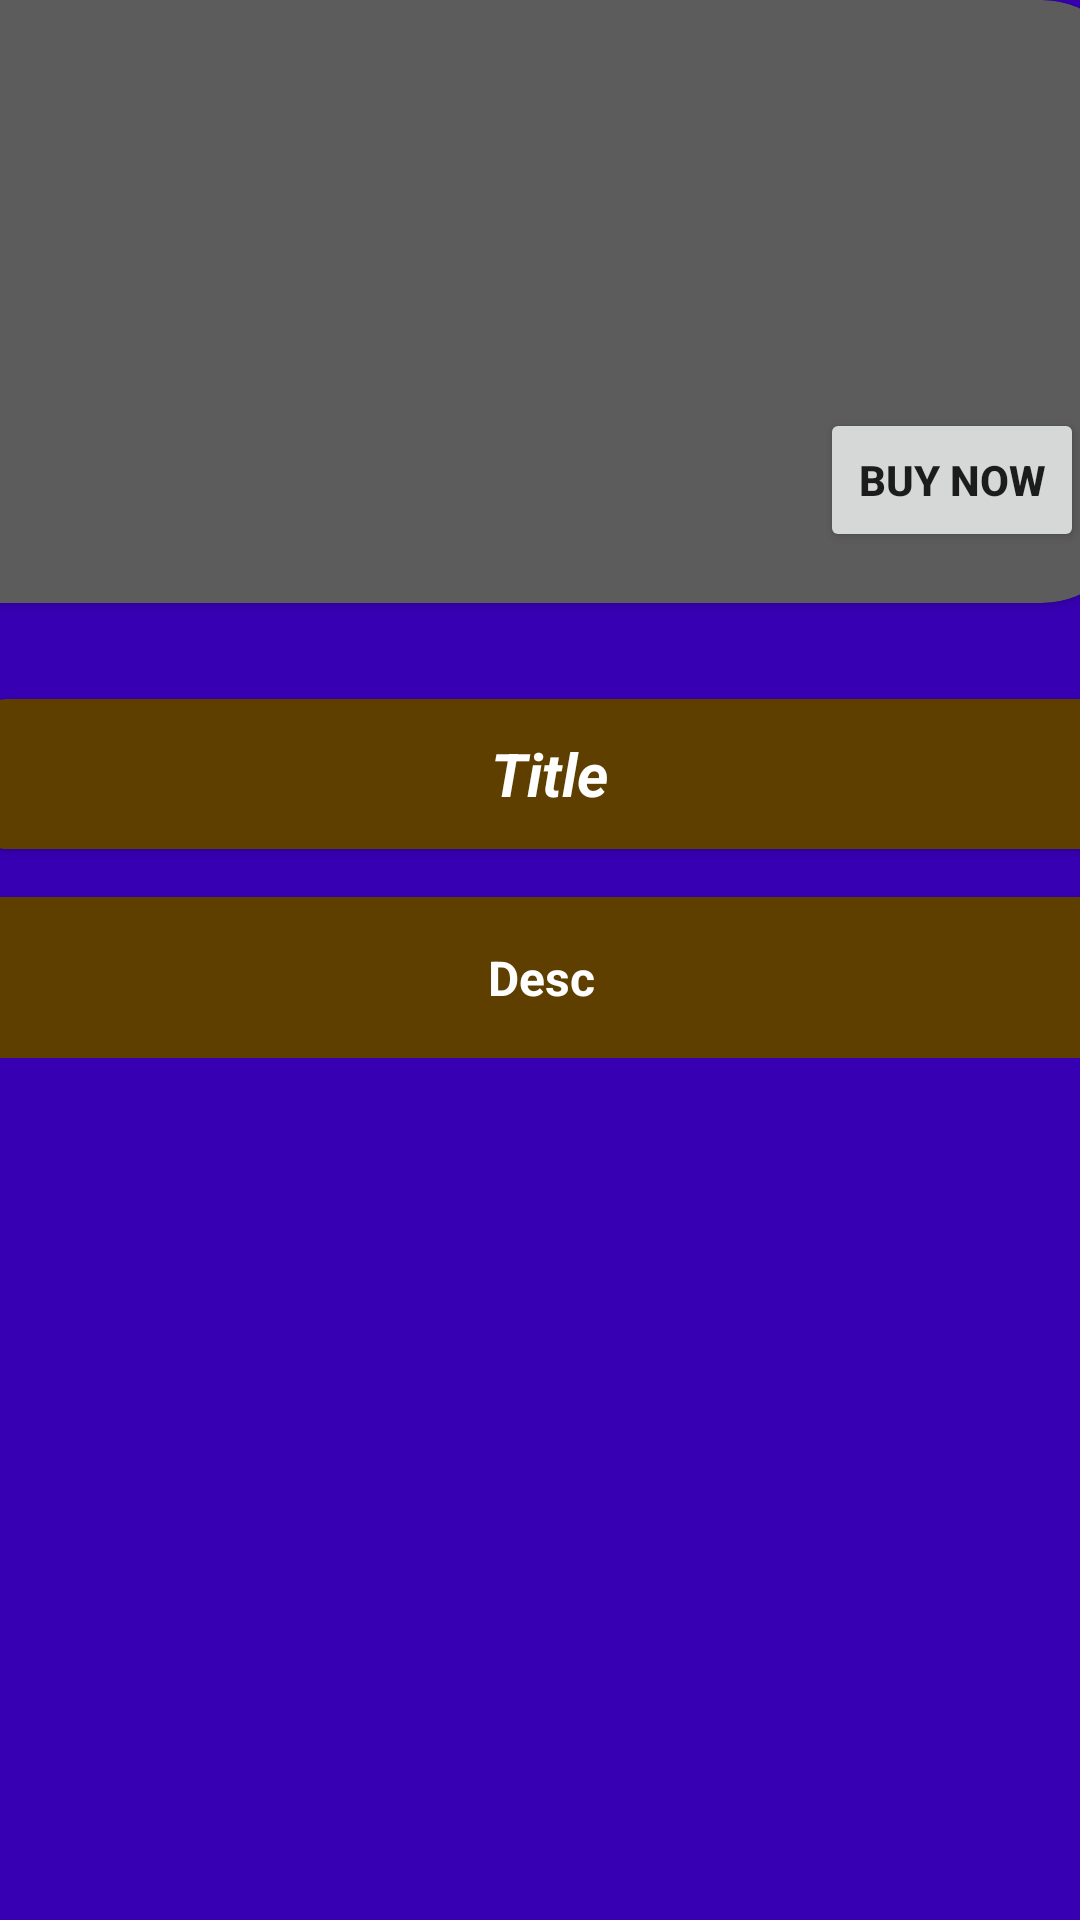

The Android layout XML behind this screen, and the referenced resources:
<!-- AndroidManifest.xml: application theme Theme.MyFav -->
<!-- res/layout/activity_detail_setup.xml -->
<?xml version="1.0" encoding="utf-8"?>
<ScrollView xmlns:android="http://schemas.android.com/apk/res/android"
    xmlns:app="http://schemas.android.com/apk/res-auto"
    xmlns:tools="http://schemas.android.com/tools"
    android:layout_width="match_parent"
    android:scrollbars="none"
    android:background="@color/purple_700"
    android:layout_height="match_parent"
    tools:context=".DetailActivitySetup">

    <androidx.constraintlayout.widget.ConstraintLayout
        android:layout_width="match_parent"
        android:layout_height="wrap_content"
        tools:ignore="MissingConstraints">

        <androidx.cardview.widget.CardView
            android:id="@+id/cardView"
            android:layout_width="412dp"
            android:layout_height="201dp"
            android:layout_marginStart="8dp"
            android:layout_marginEnd="8dp"
            app:cardBackgroundColor="#5C5C5C"
            app:cardCornerRadius="30dp"
            app:layout_constraintEnd_toEndOf="parent"
            app:layout_constraintHorizontal_bias="0.636"
            app:layout_constraintStart_toStartOf="parent"
            app:layout_constraintTop_toTopOf="parent">

            <androidx.constraintlayout.widget.ConstraintLayout
                android:layout_width="match_parent"
                android:layout_height="wrap_content">

                <ImageView
                    android:id="@+id/imageView3"
                    android:layout_width="411dp"
                    android:layout_height="200dp"
                    android:scaleType="center"
                    app:layout_constraintBottom_toBottomOf="parent"
                    app:layout_constraintEnd_toEndOf="parent"
                    app:layout_constraintStart_toStartOf="parent"
                    app:layout_constraintTop_toTopOf="parent"
                    tools:ignore="ImageContrastCheck"
                    tools:srcCompat="@tools:sample/backgrounds/scenic" />

                <Button
                    android:id="@+id/button"
                    android:layout_width="wrap_content"
                    android:layout_height="wrap_content"
                    android:layout_marginEnd="16dp"
                    android:layout_marginBottom="16dp"
                    android:text="Buy Now"
                    android:textStyle="bold"
                    app:layout_constraintBottom_toBottomOf="parent"
                    app:layout_constraintEnd_toEndOf="parent" />
            </androidx.constraintlayout.widget.ConstraintLayout>
        </androidx.cardview.widget.CardView>

        <androidx.cardview.widget.CardView
            android:id="@+id/cardView2"
            android:layout_width="379dp"
            android:layout_height="50dp"
            android:layout_marginStart="2dp"
            android:layout_marginTop="32dp"
            app:cardBackgroundColor="@color/Coklatt"
            app:cardCornerRadius="10dp"
            app:layout_constraintEnd_toEndOf="parent"
            app:layout_constraintStart_toStartOf="parent"
            app:layout_constraintTop_toBottomOf="@+id/cardView">

            <TextView
                android:id="@+id/txt_title"
                android:layout_width="342dp"
                android:layout_height="match_parent"
                android:layout_marginStart="20dp"
                android:gravity="center"
                android:text="Title"
                android:textColor="#FFFFFF"
                android:textSize="20sp"
                android:textStyle="bold|italic" />
        </androidx.cardview.widget.CardView>

        <androidx.cardview.widget.CardView
            android:layout_width="400dp"
            android:layout_height="wrap_content"
            android:layout_marginTop="16dp"
            app:cardBackgroundColor="@color/Coklatt"
            app:cardCornerRadius="10dp"
            app:layout_constraintEnd_toEndOf="parent"
            app:layout_constraintStart_toStartOf="parent"
            app:layout_constraintTop_toBottomOf="@+id/cardView2">


                <TextView
                    android:id="@+id/txt_Desc"
                    android:layout_width="match_parent"
                    android:layout_height="wrap_content"
                    android:gravity="center|top"
                    android:text="Desc"
                    android:layout_margin="16dp"
                    android:textColor="#FFFFFF"
                    android:textSize="16sp"
                    android:textStyle="bold" />

        </androidx.cardview.widget.CardView>

    </androidx.constraintlayout.widget.ConstraintLayout>

</ScrollView>
<!-- resources referenced by this layout -->
<resources>
  <color name="Coklatt">#5E3F00</color>
  <color name="purple_700">#FF3700B3</color>
  <style name="Theme.MyFav" parent="Theme.MaterialComponents.DayNight.NoActionBar">
          
          <item name="colorPrimary">@color/Coklatt</item>
          <item name="colorPrimaryVariant">@color/purple_700</item>
          <item name="colorOnPrimary">@color/white</item>
          
          <item name="colorSecondary">@color/teal_200</item>
          <item name="colorSecondaryVariant">@color/teal_700</item>
          <item name="colorOnSecondary">@color/black</item>
          
          <item name="android:statusBarColor" tools:targetApi="l">?attr/colorPrimaryVariant</item>
          
      </style>
  <color name="white">#FFFFFFFF</color>
  <color name="teal_200">#FF03DAC5</color>
  <color name="teal_700">#FF018786</color>
  <color name="black">#FF000000</color>
</resources>
